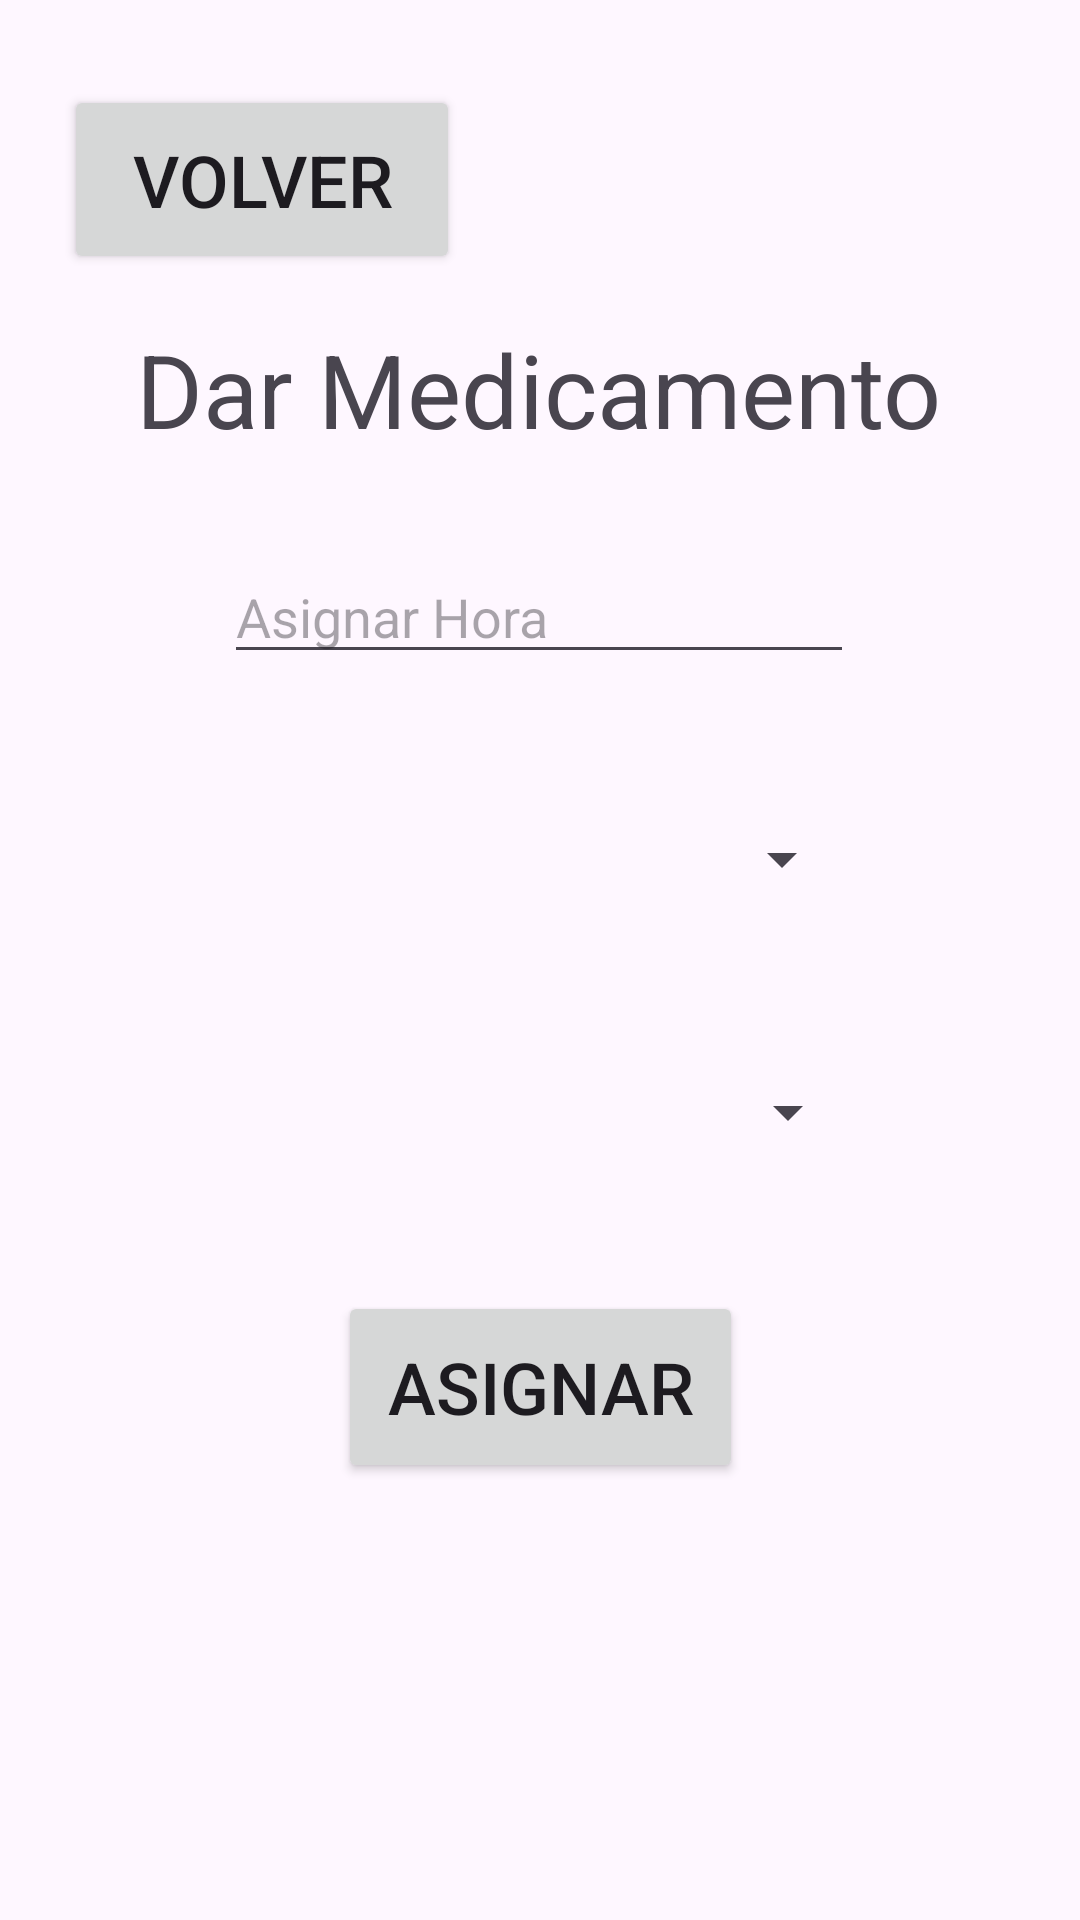

Layout XML and referenced resources for this Android screen:
<!-- AndroidManifest.xml: application theme Theme.FormativoProyecto -->
<!-- res/layout/activity_dar_medicamentos.xml -->
<?xml version="1.0" encoding="utf-8"?>
<androidx.constraintlayout.widget.ConstraintLayout xmlns:android="http://schemas.android.com/apk/res/android"
    xmlns:app="http://schemas.android.com/apk/res-auto"
    xmlns:tools="http://schemas.android.com/tools"
    android:id="@+id/main"
    android:layout_width="match_parent"
    android:layout_height="match_parent"
    tools:context=".dar_medicamentos">

    <Button
        android:id="@+id/btnAtras"
        android:layout_width="132dp"
        android:layout_height="63dp"
        android:text="Volver"
        android:textSize="24sp"
        app:layout_constraintBottom_toBottomOf="parent"
        app:layout_constraintEnd_toEndOf="parent"
        app:layout_constraintHorizontal_bias="0.093"
        app:layout_constraintStart_toStartOf="parent"
        app:layout_constraintTop_toTopOf="parent"
        app:layout_constraintVertical_bias="0.049" />

    <EditText
        android:id="@+id/txtHoraAsignada"
        android:layout_width="wrap_content"
        android:layout_height="wrap_content"
        android:ems="10"
        android:hint="Asignar Hora"
        android:inputType="text"
        app:layout_constraintBottom_toBottomOf="parent"
        app:layout_constraintEnd_toEndOf="parent"
        app:layout_constraintHorizontal_bias="0.497"
        app:layout_constraintStart_toStartOf="parent"
        app:layout_constraintTop_toTopOf="parent"
        app:layout_constraintVertical_bias="0.306" />

    <TextView
        android:id="@+id/textView"
        android:layout_width="wrap_content"
        android:layout_height="wrap_content"
        android:text="Dar Medicamento"
        android:textSize="34sp"
        app:layout_constraintBottom_toBottomOf="parent"
        app:layout_constraintEnd_toEndOf="parent"
        app:layout_constraintHorizontal_bias="0.496"
        app:layout_constraintStart_toStartOf="parent"
        app:layout_constraintTop_toTopOf="parent"
        app:layout_constraintVertical_bias="0.18" />

    <Spinner
        android:id="@+id/spEnfermos"
        android:layout_width="210dp"
        android:layout_height="65dp"
        app:layout_constraintBottom_toBottomOf="parent"
        app:layout_constraintEnd_toEndOf="parent"
        app:layout_constraintHorizontal_bias="0.497"
        app:layout_constraintStart_toStartOf="parent"
        app:layout_constraintTop_toTopOf="parent"
        app:layout_constraintVertical_bias="0.442" />

    <Spinner
        android:id="@+id/spMed"
        android:layout_width="213dp"
        android:layout_height="63dp"
        app:layout_constraintBottom_toBottomOf="parent"
        app:layout_constraintEnd_toEndOf="parent"
        app:layout_constraintStart_toStartOf="parent"
        app:layout_constraintTop_toTopOf="parent"
        app:layout_constraintVertical_bias="0.588" />

    <Button
        android:id="@+id/btnDarMed"
        android:layout_width="135dp"
        android:layout_height="64dp"
        android:text="Asignar"
        android:textSize="24sp"
        app:layout_constraintBottom_toBottomOf="parent"
        app:layout_constraintEnd_toEndOf="parent"
        app:layout_constraintStart_toStartOf="parent"
        app:layout_constraintTop_toTopOf="parent"
        app:layout_constraintVertical_bias="0.747" />

    <androidx.constraintlayout.widget.ConstraintLayout
        android:layout_width="411dp"
        android:layout_height="88dp"
        app:layout_constraintBottom_toBottomOf="parent"
        app:layout_constraintEnd_toEndOf="parent"
        app:layout_constraintStart_toStartOf="parent">

        <ImageView
            android:id="@+id/btnInicio"
            android:layout_width="82dp"
            android:layout_height="70dp"
            app:layout_constraintBottom_toBottomOf="parent"
            app:layout_constraintEnd_toEndOf="parent"
            app:layout_constraintHorizontal_bias="0.212"
            app:layout_constraintStart_toStartOf="parent"
            app:layout_constraintTop_toTopOf="parent"
            app:srcCompat="@drawable/ic_launcher_foreground" />

        <ImageView
            android:id="@+id/btnAgregar"
            android:layout_width="84dp"
            android:layout_height="72dp"
            app:layout_constraintBottom_toBottomOf="parent"
            app:layout_constraintEnd_toEndOf="parent"
            app:layout_constraintHorizontal_bias="0.74"
            app:layout_constraintStart_toStartOf="parent"
            app:layout_constraintTop_toTopOf="parent"
            app:srcCompat="@drawable/ic_launcher_foreground" />
    </androidx.constraintlayout.widget.ConstraintLayout>
</androidx.constraintlayout.widget.ConstraintLayout>
<!-- resources referenced by this layout -->
<resources>
  <style name="Theme.FormativoProyecto" parent="Base.Theme.FormativoProyecto" />
  <style name="Base.Theme.FormativoProyecto" parent="Theme.Material3.DayNight.NoActionBar">
          
          
      </style>
</resources>
